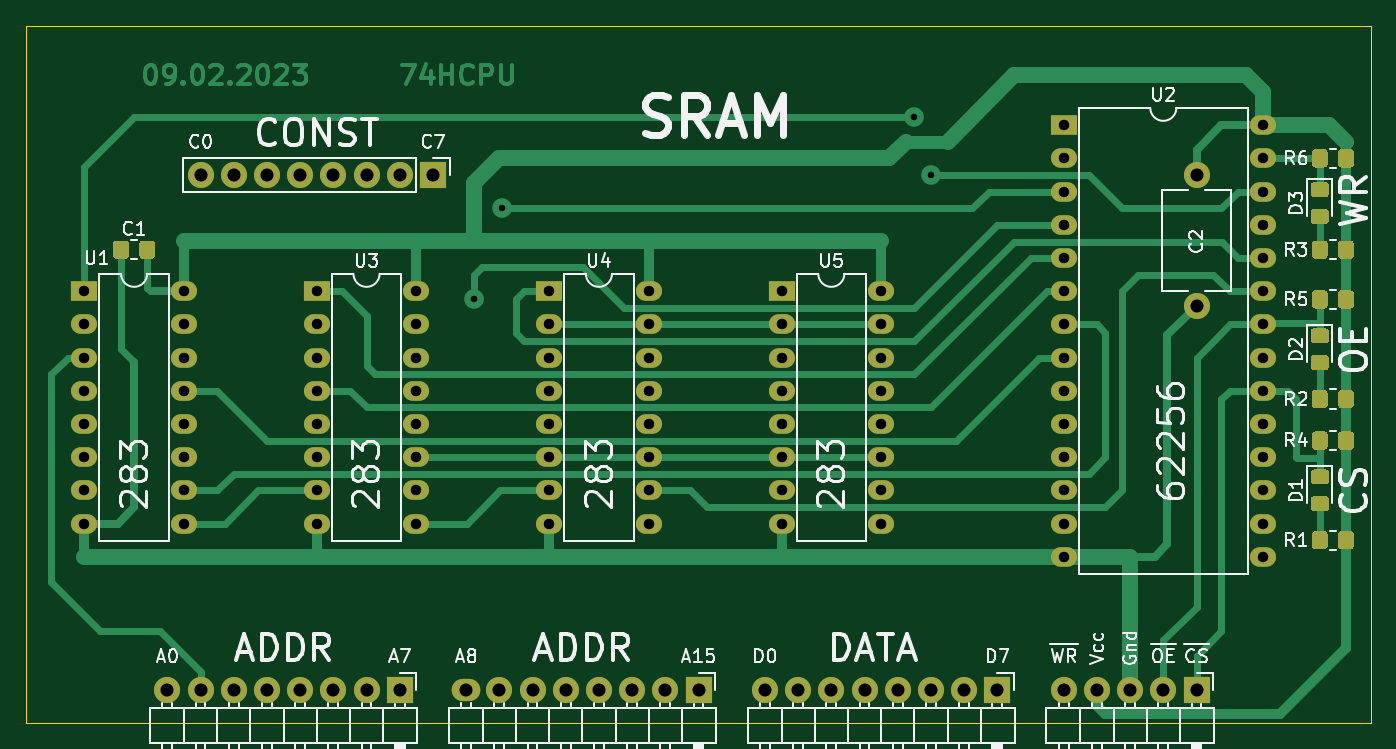
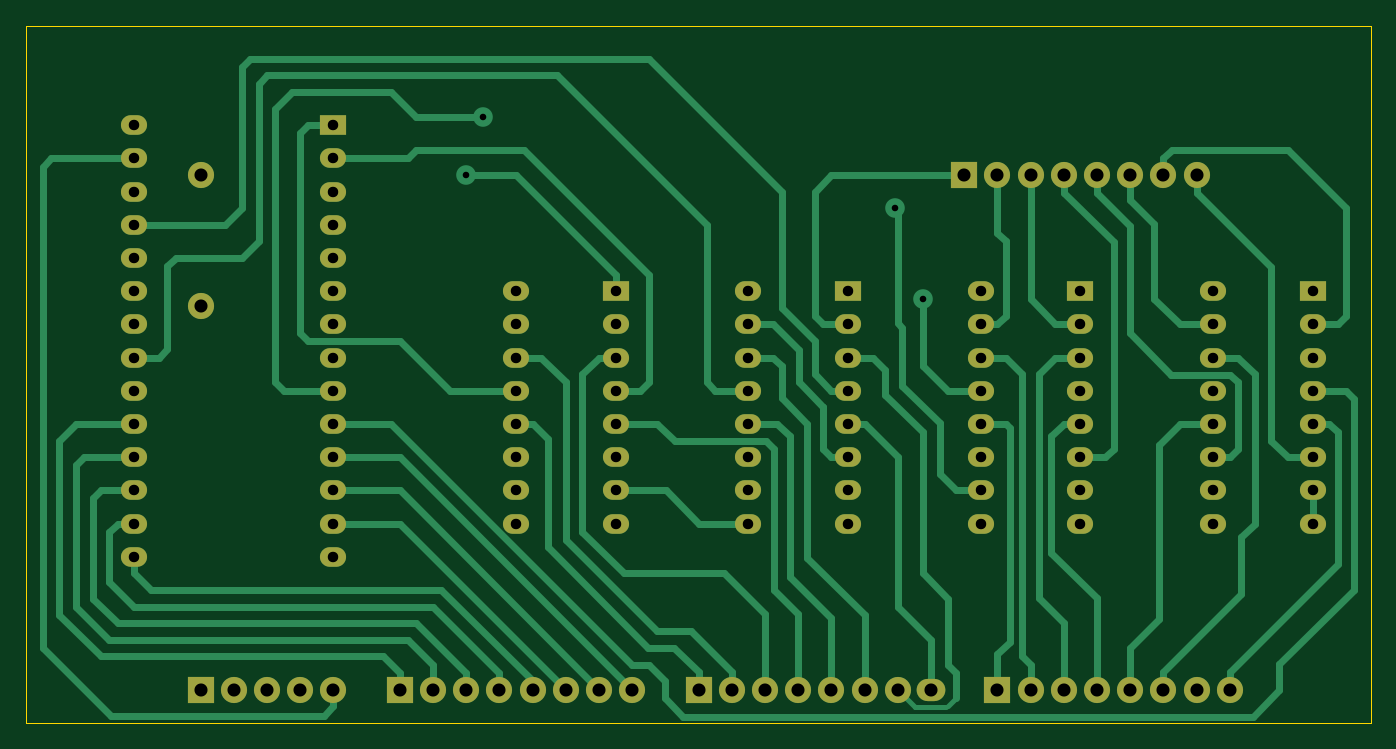
Circuit board: 8 layer files. Board 102.9 x 53.3 mm.
- bottom_copper: RAM-B_Cu.gbr (22309 bytes)
- bottom_mask: RAM-B_Mask.gbr (4105 bytes)
- bottom_silk: RAM-B_SilkS.gbr (455 bytes)
- outline: RAM-Edge_Cuts.gbr (680 bytes)
- top_copper: RAM-F_Cu.gbr (30071 bytes)
- top_mask: RAM-F_Mask.gbr (11017 bytes)
- top_silk: RAM-F_SilkS.gbr (48248 bytes)
- drill: RAM.drl (1958 bytes)

=== bottom_copper: RAM-B_Cu.gbr (22309 bytes, source omitted) ===
=== bottom_mask: RAM-B_Mask.gbr ===
%TF.GenerationSoftware,KiCad,Pcbnew,(5.1.8)-1*%
%TF.CreationDate,2023-02-09T20:32:32+03:00*%
%TF.ProjectId,RAM,52414d2e-6b69-4636-9164-5f7063625858,rev?*%
%TF.SameCoordinates,Original*%
%TF.FileFunction,Soldermask,Bot*%
%TF.FilePolarity,Negative*%
%FSLAX46Y46*%
G04 Gerber Fmt 4.6, Leading zero omitted, Abs format (unit mm)*
G04 Created by KiCad (PCBNEW (5.1.8)-1) date 2023-02-09 20:32:32*
%MOMM*%
%LPD*%
G01*
G04 APERTURE LIST*
%ADD10C,2.000000*%
%ADD11O,2.000000X2.000000*%
%ADD12R,2.000000X2.000000*%
%ADD13O,2.200000X1.700000*%
%ADD14R,2.000000X1.500000*%
%ADD15O,2.000000X1.500000*%
G04 APERTURE END LIST*
D10*
%TO.C,C2*%
X147320000Y-56990000D03*
X147320000Y-46990000D03*
%TD*%
D11*
%TO.C,J5*%
X71120000Y-46990000D03*
X73660000Y-46990000D03*
X76200000Y-46990000D03*
X78740000Y-46990000D03*
X81280000Y-46990000D03*
X83820000Y-46990000D03*
X86360000Y-46990000D03*
D12*
X88900000Y-46990000D03*
%TD*%
%TO.C,J1*%
X86360000Y-86360000D03*
D11*
X83820000Y-86360000D03*
X81280000Y-86360000D03*
X78740000Y-86360000D03*
X76200000Y-86360000D03*
X73660000Y-86360000D03*
X71120000Y-86360000D03*
X68580000Y-86360000D03*
%TD*%
D13*
%TO.C,J2*%
X91440000Y-86360000D03*
D11*
X93980000Y-86360000D03*
X96520000Y-86360000D03*
X99060000Y-86360000D03*
X101600000Y-86360000D03*
X104140000Y-86360000D03*
X106680000Y-86360000D03*
D12*
X109220000Y-86360000D03*
%TD*%
%TO.C,J3*%
X132080000Y-86360000D03*
D11*
X129540000Y-86360000D03*
X127000000Y-86360000D03*
X124460000Y-86360000D03*
X121920000Y-86360000D03*
X119380000Y-86360000D03*
X116840000Y-86360000D03*
X114300000Y-86360000D03*
%TD*%
D12*
%TO.C,J4*%
X147320000Y-86360000D03*
D11*
X144780000Y-86360000D03*
X142240000Y-86360000D03*
X139700000Y-86360000D03*
X137160000Y-86360000D03*
%TD*%
D14*
%TO.C,U1*%
X62230000Y-55880000D03*
D15*
X69850000Y-73660000D03*
X62230000Y-58420000D03*
X69850000Y-71120000D03*
X62230000Y-60960000D03*
X69850000Y-68580000D03*
X62230000Y-63500000D03*
X69850000Y-66040000D03*
X62230000Y-66040000D03*
X69850000Y-63500000D03*
X62230000Y-68580000D03*
X69850000Y-60960000D03*
X62230000Y-71120000D03*
X69850000Y-58420000D03*
X62230000Y-73660000D03*
X69850000Y-55880000D03*
%TD*%
D14*
%TO.C,U2*%
X137160000Y-43180000D03*
D15*
X152400000Y-76200000D03*
X137160000Y-45720000D03*
X152400000Y-73660000D03*
X137160000Y-48260000D03*
X152400000Y-71120000D03*
X137160000Y-50800000D03*
X152400000Y-68580000D03*
X137160000Y-53340000D03*
X152400000Y-66040000D03*
X137160000Y-55880000D03*
X152400000Y-63500000D03*
X137160000Y-58420000D03*
X152400000Y-60960000D03*
X137160000Y-60960000D03*
X152400000Y-58420000D03*
X137160000Y-63500000D03*
X152400000Y-55880000D03*
X137160000Y-66040000D03*
X152400000Y-53340000D03*
X137160000Y-68580000D03*
X152400000Y-50800000D03*
X137160000Y-71120000D03*
X152400000Y-48260000D03*
X137160000Y-73660000D03*
X152400000Y-45720000D03*
X137160000Y-76200000D03*
X152400000Y-43180000D03*
%TD*%
%TO.C,U3*%
X87630000Y-55880000D03*
X80010000Y-73660000D03*
X87630000Y-58420000D03*
X80010000Y-71120000D03*
X87630000Y-60960000D03*
X80010000Y-68580000D03*
X87630000Y-63500000D03*
X80010000Y-66040000D03*
X87630000Y-66040000D03*
X80010000Y-63500000D03*
X87630000Y-68580000D03*
X80010000Y-60960000D03*
X87630000Y-71120000D03*
X80010000Y-58420000D03*
X87630000Y-73660000D03*
D14*
X80010000Y-55880000D03*
%TD*%
%TO.C,U4*%
X97790000Y-55880000D03*
D15*
X105410000Y-73660000D03*
X97790000Y-58420000D03*
X105410000Y-71120000D03*
X97790000Y-60960000D03*
X105410000Y-68580000D03*
X97790000Y-63500000D03*
X105410000Y-66040000D03*
X97790000Y-66040000D03*
X105410000Y-63500000D03*
X97790000Y-68580000D03*
X105410000Y-60960000D03*
X97790000Y-71120000D03*
X105410000Y-58420000D03*
X97790000Y-73660000D03*
X105410000Y-55880000D03*
%TD*%
%TO.C,U5*%
X123190000Y-55880000D03*
X115570000Y-73660000D03*
X123190000Y-58420000D03*
X115570000Y-71120000D03*
X123190000Y-60960000D03*
X115570000Y-68580000D03*
X123190000Y-63500000D03*
X115570000Y-66040000D03*
X123190000Y-66040000D03*
X115570000Y-63500000D03*
X123190000Y-68580000D03*
X115570000Y-60960000D03*
X123190000Y-71120000D03*
X115570000Y-58420000D03*
X123190000Y-73660000D03*
D14*
X115570000Y-55880000D03*
%TD*%
M02*

=== bottom_silk: RAM-B_SilkS.gbr ===
%TF.GenerationSoftware,KiCad,Pcbnew,(5.1.8)-1*%
%TF.CreationDate,2023-02-09T20:32:32+03:00*%
%TF.ProjectId,RAM,52414d2e-6b69-4636-9164-5f7063625858,rev?*%
%TF.SameCoordinates,Original*%
%TF.FileFunction,Legend,Bot*%
%TF.FilePolarity,Positive*%
%FSLAX46Y46*%
G04 Gerber Fmt 4.6, Leading zero omitted, Abs format (unit mm)*
G04 Created by KiCad (PCBNEW (5.1.8)-1) date 2023-02-09 20:32:32*
%MOMM*%
%LPD*%
G01*
G04 APERTURE LIST*
G04 APERTURE END LIST*
M02*

=== outline: RAM-Edge_Cuts.gbr ===
%TF.GenerationSoftware,KiCad,Pcbnew,(5.1.8)-1*%
%TF.CreationDate,2023-02-09T20:32:32+03:00*%
%TF.ProjectId,RAM,52414d2e-6b69-4636-9164-5f7063625858,rev?*%
%TF.SameCoordinates,Original*%
%TF.FileFunction,Profile,NP*%
%FSLAX46Y46*%
G04 Gerber Fmt 4.6, Leading zero omitted, Abs format (unit mm)*
G04 Created by KiCad (PCBNEW (5.1.8)-1) date 2023-02-09 20:32:32*
%MOMM*%
%LPD*%
G01*
G04 APERTURE LIST*
%TA.AperFunction,Profile*%
%ADD10C,0.050000*%
%TD*%
G04 APERTURE END LIST*
D10*
X57785000Y-35560000D02*
X57785000Y-88900000D01*
X160655000Y-35560000D02*
X57785000Y-35560000D01*
X160655000Y-88900000D02*
X160655000Y-35560000D01*
X57785000Y-88900000D02*
X160655000Y-88900000D01*
M02*

=== top_copper: RAM-F_Cu.gbr (30071 bytes, source omitted) ===
=== top_mask: RAM-F_Mask.gbr (11017 bytes, source omitted) ===
=== top_silk: RAM-F_SilkS.gbr (48248 bytes, source omitted) ===
=== drill: RAM.drl ===
M48
INCH,TZ
T1C0.0197
T2C0.0315
T3C0.0394
%
G90
G05
T1
X36250Y-22250
X37087Y-19500
X49500Y-16750
X50000Y-18500
T2
X31500Y-22000
X31500Y-23000
X31500Y-24000
X31500Y-25000
X31500Y-26000
X31500Y-27000
X31500Y-28000
X31500Y-29000
X34500Y-22000
X34500Y-23000
X34500Y-24000
X34500Y-25000
X34500Y-26000
X34500Y-27000
X34500Y-28000
X34500Y-29000
X45500Y-22000
X45500Y-23000
X45500Y-24000
X45500Y-25000
X45500Y-26000
X45500Y-27000
X45500Y-28000
X45500Y-29000
X48500Y-22000
X48500Y-23000
X48500Y-24000
X48500Y-25000
X48500Y-26000
X48500Y-27000
X48500Y-28000
X48500Y-29000
X24500Y-22000
X24500Y-23000
X24500Y-24000
X24500Y-25000
X24500Y-26000
X24500Y-27000
X24500Y-28000
X24500Y-29000
X27500Y-22000
X27500Y-23000
X27500Y-24000
X27500Y-25000
X27500Y-26000
X27500Y-27000
X27500Y-28000
X27500Y-29000
X54000Y-17000
X54000Y-18000
X54000Y-19000
X54000Y-20000
X54000Y-21000
X54000Y-22000
X54000Y-23000
X54000Y-24000
X54000Y-25000
X54000Y-26000
X54000Y-27000
X54000Y-28000
X54000Y-29000
X54000Y-30000
X60000Y-17000
X60000Y-18000
X60000Y-19000
X60000Y-20000
X60000Y-21000
X60000Y-22000
X60000Y-23000
X60000Y-24000
X60000Y-25000
X60000Y-26000
X60000Y-27000
X60000Y-28000
X60000Y-29000
X60000Y-30000
X38500Y-22000
X38500Y-23000
X38500Y-24000
X38500Y-25000
X38500Y-26000
X38500Y-27000
X38500Y-28000
X38500Y-29000
X41500Y-22000
X41500Y-23000
X41500Y-24000
X41500Y-25000
X41500Y-26000
X41500Y-27000
X41500Y-28000
X41500Y-29000
T3
X45000Y-34000
X46000Y-34000
X47000Y-34000
X48000Y-34000
X49000Y-34000
X50000Y-34000
X51000Y-34000
X52000Y-34000
X28000Y-18500
X29000Y-18500
X30000Y-18500
X31000Y-18500
X32000Y-18500
X33000Y-18500
X34000Y-18500
X35000Y-18500
X36000Y-34000
X37000Y-34000
X38000Y-34000
X39000Y-34000
X40000Y-34000
X41000Y-34000
X42000Y-34000
X43000Y-34000
X58000Y-18500
X58000Y-22437
X54000Y-34000
X55000Y-34000
X56000Y-34000
X57000Y-34000
X58000Y-34000
X27000Y-34000
X28000Y-34000
X29000Y-34000
X30000Y-34000
X31000Y-34000
X32000Y-34000
X33000Y-34000
X34000Y-34000
T0
M30
